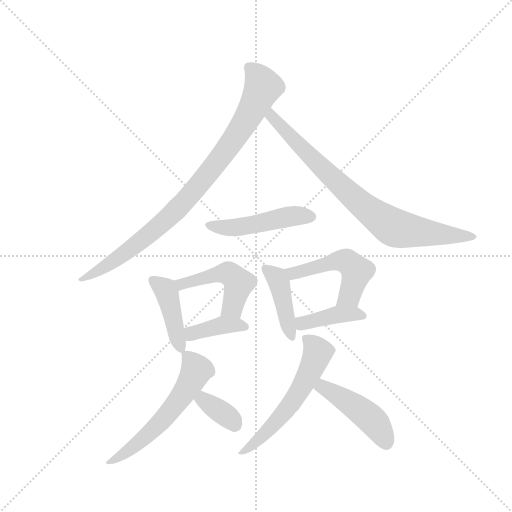
t = 0.00 s
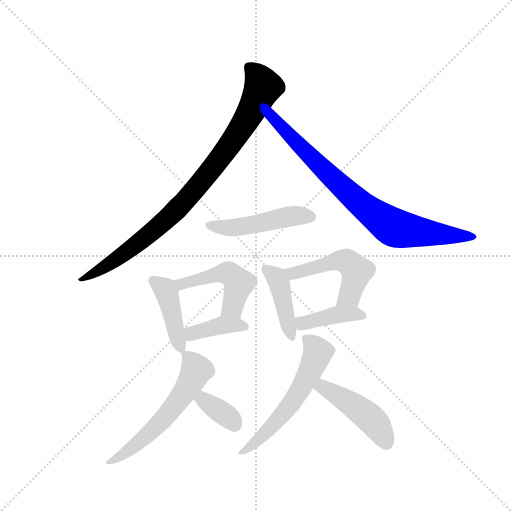
t = 1.82 s
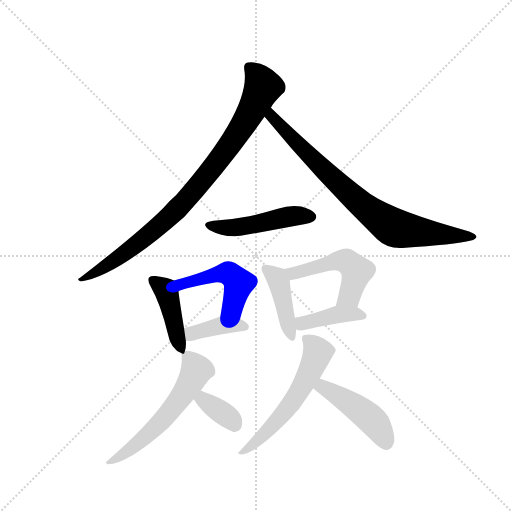
t = 3.63 s
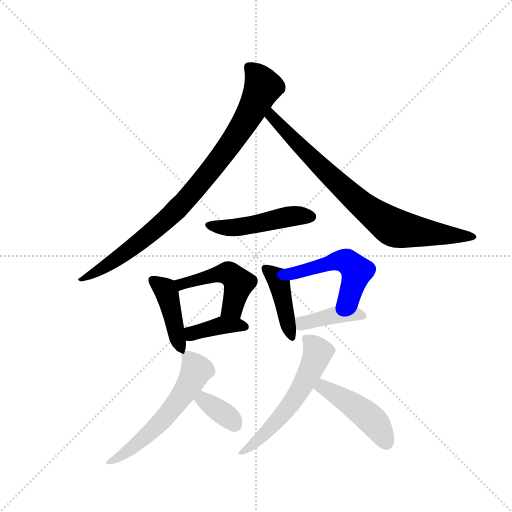
t = 5.45 s
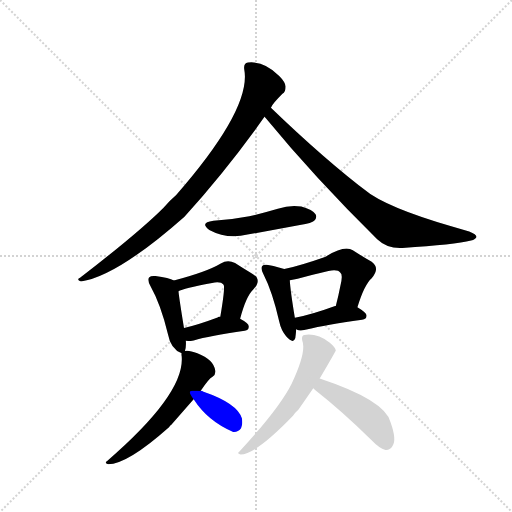
t = 7.27 s
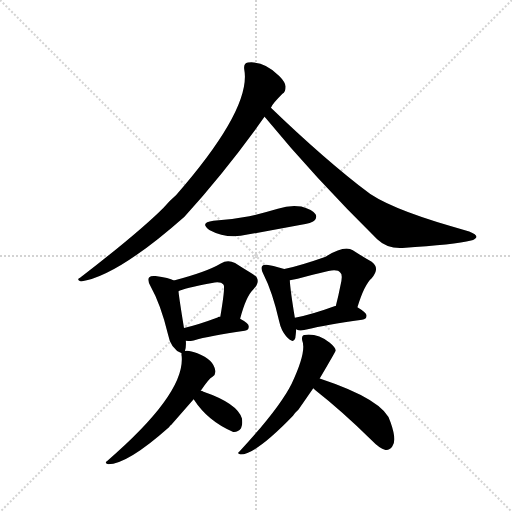
t = 9.08 s

The animated SVG that drew these frames (rendered in a browser with its animation timeline set to each time). Animation: 13 CSS @keyframes rules; one cycle of 9.08 s.

<svg version="1.1" viewBox="0 0 1024 1024" xmlns="http://www.w3.org/2000/svg">
  <g stroke="lightgray" stroke-dasharray="1,1" stroke-width="1" transform="scale(4, 4)">
    <line x1="0" y1="0" x2="256" y2="256"></line>
    <line x1="256" y1="0" x2="0" y2="256"></line>
    <line x1="128" y1="0" x2="128" y2="256"></line>
    <line x1="0" y1="128" x2="256" y2="128"></line>
  </g>
  <g transform="scale(0.92, -0.92) translate(60, -900)">
    <style type="text/css">
      
        @keyframes keyframes0 {
          from {
            stroke: blue;
            stroke-dashoffset: 894;
            stroke-width: 128;
          }
          74% {
            animation-timing-function: step-end;
            stroke: blue;
            stroke-dashoffset: 0;
            stroke-width: 128;
          }
          to {
            stroke: black;
            stroke-width: 1024;
          }
        }
        #make-me-a-hanzi-animation-0 {
          animation: keyframes0 0.9775390625s both;
          animation-delay: 0s;
          animation-timing-function: linear;
        }
      
        @keyframes keyframes1 {
          from {
            stroke: blue;
            stroke-dashoffset: 798;
            stroke-width: 128;
          }
          72% {
            animation-timing-function: step-end;
            stroke: blue;
            stroke-dashoffset: 0;
            stroke-width: 128;
          }
          to {
            stroke: black;
            stroke-width: 1024;
          }
        }
        #make-me-a-hanzi-animation-1 {
          animation: keyframes1 0.8994140625s both;
          animation-delay: 0.9775390625s;
          animation-timing-function: linear;
        }
      
        @keyframes keyframes2 {
          from {
            stroke: blue;
            stroke-dashoffset: 477;
            stroke-width: 128;
          }
          61% {
            animation-timing-function: step-end;
            stroke: blue;
            stroke-dashoffset: 0;
            stroke-width: 128;
          }
          to {
            stroke: black;
            stroke-width: 1024;
          }
        }
        #make-me-a-hanzi-animation-2 {
          animation: keyframes2 0.63818359375s both;
          animation-delay: 1.876953125s;
          animation-timing-function: linear;
        }
      
        @keyframes keyframes3 {
          from {
            stroke: blue;
            stroke-dashoffset: 423;
            stroke-width: 128;
          }
          58% {
            animation-timing-function: step-end;
            stroke: blue;
            stroke-dashoffset: 0;
            stroke-width: 128;
          }
          to {
            stroke: black;
            stroke-width: 1024;
          }
        }
        #make-me-a-hanzi-animation-3 {
          animation: keyframes3 0.59423828125s both;
          animation-delay: 2.51513671875s;
          animation-timing-function: linear;
        }
      
        @keyframes keyframes4 {
          from {
            stroke: blue;
            stroke-dashoffset: 474;
            stroke-width: 128;
          }
          61% {
            animation-timing-function: step-end;
            stroke: blue;
            stroke-dashoffset: 0;
            stroke-width: 128;
          }
          to {
            stroke: black;
            stroke-width: 1024;
          }
        }
        #make-me-a-hanzi-animation-4 {
          animation: keyframes4 0.6357421875s both;
          animation-delay: 3.109375s;
          animation-timing-function: linear;
        }
      
        @keyframes keyframes5 {
          from {
            stroke: blue;
            stroke-dashoffset: 385;
            stroke-width: 128;
          }
          56% {
            animation-timing-function: step-end;
            stroke: blue;
            stroke-dashoffset: 0;
            stroke-width: 128;
          }
          to {
            stroke: black;
            stroke-width: 1024;
          }
        }
        #make-me-a-hanzi-animation-5 {
          animation: keyframes5 0.5633138020833334s both;
          animation-delay: 3.7451171875s;
          animation-timing-function: linear;
        }
      
        @keyframes keyframes6 {
          from {
            stroke: blue;
            stroke-dashoffset: 419;
            stroke-width: 128;
          }
          58% {
            animation-timing-function: step-end;
            stroke: blue;
            stroke-dashoffset: 0;
            stroke-width: 128;
          }
          to {
            stroke: black;
            stroke-width: 1024;
          }
        }
        #make-me-a-hanzi-animation-6 {
          animation: keyframes6 0.5909830729166666s both;
          animation-delay: 4.308430989583333s;
          animation-timing-function: linear;
        }
      
        @keyframes keyframes7 {
          from {
            stroke: blue;
            stroke-dashoffset: 500;
            stroke-width: 128;
          }
          62% {
            animation-timing-function: step-end;
            stroke: blue;
            stroke-dashoffset: 0;
            stroke-width: 128;
          }
          to {
            stroke: black;
            stroke-width: 1024;
          }
        }
        #make-me-a-hanzi-animation-7 {
          animation: keyframes7 0.6569010416666666s both;
          animation-delay: 4.8994140625s;
          animation-timing-function: linear;
        }
      
        @keyframes keyframes8 {
          from {
            stroke: blue;
            stroke-dashoffset: 400;
            stroke-width: 128;
          }
          57% {
            animation-timing-function: step-end;
            stroke: blue;
            stroke-dashoffset: 0;
            stroke-width: 128;
          }
          to {
            stroke: black;
            stroke-width: 1024;
          }
        }
        #make-me-a-hanzi-animation-8 {
          animation: keyframes8 0.5755208333333334s both;
          animation-delay: 5.556315104166667s;
          animation-timing-function: linear;
        }
      
        @keyframes keyframes9 {
          from {
            stroke: blue;
            stroke-dashoffset: 577;
            stroke-width: 128;
          }
          65% {
            animation-timing-function: step-end;
            stroke: blue;
            stroke-dashoffset: 0;
            stroke-width: 128;
          }
          to {
            stroke: black;
            stroke-width: 1024;
          }
        }
        #make-me-a-hanzi-animation-9 {
          animation: keyframes9 0.7195638020833334s both;
          animation-delay: 6.1318359375s;
          animation-timing-function: linear;
        }
      
        @keyframes keyframes10 {
          from {
            stroke: blue;
            stroke-dashoffset: 357;
            stroke-width: 128;
          }
          54% {
            animation-timing-function: step-end;
            stroke: blue;
            stroke-dashoffset: 0;
            stroke-width: 128;
          }
          to {
            stroke: black;
            stroke-width: 1024;
          }
        }
        #make-me-a-hanzi-animation-10 {
          animation: keyframes10 0.54052734375s both;
          animation-delay: 6.851399739583333s;
          animation-timing-function: linear;
        }
      
        @keyframes keyframes11 {
          from {
            stroke: blue;
            stroke-dashoffset: 568;
            stroke-width: 128;
          }
          65% {
            animation-timing-function: step-end;
            stroke: blue;
            stroke-dashoffset: 0;
            stroke-width: 128;
          }
          to {
            stroke: black;
            stroke-width: 1024;
          }
        }
        #make-me-a-hanzi-animation-11 {
          animation: keyframes11 0.7122395833333334s both;
          animation-delay: 7.391927083333333s;
          animation-timing-function: linear;
        }
      
        @keyframes keyframes12 {
          from {
            stroke: blue;
            stroke-dashoffset: 458;
            stroke-width: 128;
          }
          60% {
            animation-timing-function: step-end;
            stroke: blue;
            stroke-dashoffset: 0;
            stroke-width: 128;
          }
          to {
            stroke: black;
            stroke-width: 1024;
          }
        }
        #make-me-a-hanzi-animation-12 {
          animation: keyframes12 0.6227213541666666s both;
          animation-delay: 8.104166666666666s;
          animation-timing-function: linear;
        }
      
    </style>
    
      <path d="M 529 666 Q 533 675 554 696 Q 561 700 561 712 Q 560 722 547 735 Q 514 768 479 764 Q 469 763 471 749 Q 487 664 323 476 Q 308 463 295 448 Q 243 396 114 296 Q 105 292 116 288 Q 195 300 341 429 Q 432 529 515 646 L 529 666 Z" fill="lightgray"></path>
    
      <path d="M 515 646 L 518 643 Q 624 514 760 380 Q 782 359 815 361 Q 929 368 964 377 Q 974 380 976 385 Q 976 391 960 397 Q 804 439 745 478 Q 645 554 529 666 C 507 687 495 669 515 646 Z" fill="lightgray"></path>
    
      <path d="M 404 420 Q 373 416 395 400 Q 434 379 478 390 L 592 411 Q 619 415 623 420 Q 630 427 626 434 Q 620 444 595 451 Q 570 455 544 446 Q 514 437 482 430 Q 446 423 404 420 Z" fill="lightgray"></path>
    
      <path d="M 342 137 Q 345 146 344 159 L 340 187 Q 330 248 328 267 C 326 286 326 286 318 290 Q 308 296 278 300 Q 268 301 264 297 Q 260 291 267 278 Q 289 239 305 174 Q 311 141 335 132 C 340 130 340 130 342 137 Z" fill="lightgray"></path>
    
      <path d="M 462 207 Q 475 256 491 271 Q 510 292 490 304 Q 474 313 451 328 Q 435 337 420 327 Q 390 309 318 290 C 289 282 300 256 328 267 Q 338 273 401 285 Q 420 289 426 281 Q 430 277 419 212 C 414 182 454 178 462 207 Z" fill="lightgray"></path>
    
      <path d="M 344 159 Q 351 158 361 160 Q 395 170 472 181 Q 481 182 481 190 Q 481 197 462 207 L 419 212 Q 415 212 413 210 Q 373 195 340 187 C 311 180 314 161 344 159 Z" fill="lightgray"></path>
    
      <path d="M 558 315 Q 548 319 523 324 Q 513 325 510 322 Q 506 316 513 303 Q 532 266 547 201 Q 551 182 562 169 Q 578 151 582 165 Q 583 172 584 184 L 581 209 Q 571 270 570 291 C 569 311 569 311 558 315 Z" fill="lightgray"></path>
    
      <path d="M 717 232 Q 732 281 748 295 Q 767 317 748 331 Q 730 341 707 356 Q 689 368 648 342 Q 597 324 558 315 C 529 308 540 287 570 291 Q 579 292 587 294 Q 623 304 654 311 Q 675 315 680 307 Q 686 303 680 279 Q 676 258 670 235 C 663 206 708 203 717 232 Z" fill="lightgray"></path>
    
      <path d="M 584 184 Q 585 183 589 182 Q 598 181 609 184 Q 646 194 727 205 Q 737 206 737 214 Q 737 220 717 232 L 670 235 L 669 235 Q 620 217 581 209 C 552 203 556 195 584 184 Z" fill="lightgray"></path>
    
      <path d="M 376 50 Q 394 77 402 81 Q 409 85 408 94 Q 405 118 369 132 Q 351 139 342 137 C 335 137 335 137 335 132 Q 334 131 335 125 Q 342 44 173 -102 Q 166 -106 175 -109 Q 217 -109 308 -28 Q 309 -25 312 -24 L 361 32 L 376 50 Z" fill="lightgray"></path>
    
      <path d="M 361 32 Q 392 -16 447 -39 Q 457 -40 464 -31 Q 468 -22 466 -10 Q 457 23 381 49 L 380 50 Q 377 51 376 50 C 348 51 348 51 361 32 Z" fill="lightgray"></path>
    
      <path d="M 635 77 Q 669 135 670 138 Q 669 145 657 155 Q 630 176 602 172 Q 595 171 597 160 Q 607 136 574 66 Q 547 12 460 -82 Q 454 -86 463 -88 Q 496 -88 577 -4 Q 581 3 589 10 L 621 56 L 635 77 Z" fill="lightgray"></path>
    
      <path d="M 621 56 L 625 52 Q 680 9 749 -58 Q 764 -74 778 -78 Q 787 -79 793 -70 Q 803 -57 789 -18 Q 777 30 635 77 C 607 87 599 77 621 56 Z" fill="lightgray"></path>
    
    
      <clipPath id="make-me-a-hanzi-clip-0">
        <path d="M 529 666 Q 533 675 554 696 Q 561 700 561 712 Q 560 722 547 735 Q 514 768 479 764 Q 469 763 471 749 Q 487 664 323 476 Q 308 463 295 448 Q 243 396 114 296 Q 105 292 116 288 Q 195 300 341 429 Q 432 529 515 646 L 529 666 Z"></path>
      </clipPath>
      <path clip-path="url(#make-me-a-hanzi-clip-0)" d="M 481 754 L 502 732 L 511 710 L 470 630 L 398 530 L 340 460 L 287 409 L 216 352 L 138 302 L 124 301 L 120 293" fill="none" id="make-me-a-hanzi-animation-0" stroke-dasharray="766 1532" stroke-linecap="round"></path>
    
      <clipPath id="make-me-a-hanzi-clip-1">
        <path d="M 515 646 L 518 643 Q 624 514 760 380 Q 782 359 815 361 Q 929 368 964 377 Q 974 380 976 385 Q 976 391 960 397 Q 804 439 745 478 Q 645 554 529 666 C 507 687 495 669 515 646 Z"></path>
      </clipPath>
      <path clip-path="url(#make-me-a-hanzi-clip-1)" d="M 521 649 L 540 639 L 681 495 L 791 408 L 824 399 L 968 384" fill="none" id="make-me-a-hanzi-animation-1" stroke-dasharray="670 1340" stroke-linecap="round"></path>
    
      <clipPath id="make-me-a-hanzi-clip-2">
        <path d="M 404 420 Q 373 416 395 400 Q 434 379 478 390 L 592 411 Q 619 415 623 420 Q 630 427 626 434 Q 620 444 595 451 Q 570 455 544 446 Q 514 437 482 430 Q 446 423 404 420 Z"></path>
      </clipPath>
      <path clip-path="url(#make-me-a-hanzi-clip-2)" d="M 397 411 L 455 405 L 577 431 L 615 429" fill="none" id="make-me-a-hanzi-animation-2" stroke-dasharray="349 698" stroke-linecap="round"></path>
    
      <clipPath id="make-me-a-hanzi-clip-3">
        <path d="M 342 137 Q 345 146 344 159 L 340 187 Q 330 248 328 267 C 326 286 326 286 318 290 Q 308 296 278 300 Q 268 301 264 297 Q 260 291 267 278 Q 289 239 305 174 Q 311 141 335 132 C 340 130 340 130 342 137 Z"></path>
      </clipPath>
      <path clip-path="url(#make-me-a-hanzi-clip-3)" d="M 272 292 L 303 263 L 333 142" fill="none" id="make-me-a-hanzi-animation-3" stroke-dasharray="295 590" stroke-linecap="round"></path>
    
      <clipPath id="make-me-a-hanzi-clip-4">
        <path d="M 462 207 Q 475 256 491 271 Q 510 292 490 304 Q 474 313 451 328 Q 435 337 420 327 Q 390 309 318 290 C 289 282 300 256 328 267 Q 338 273 401 285 Q 420 289 426 281 Q 430 277 419 212 C 414 182 454 178 462 207 Z"></path>
      </clipPath>
      <path clip-path="url(#make-me-a-hanzi-clip-4)" d="M 329 274 L 350 288 L 436 306 L 459 284 L 443 229 L 428 223" fill="none" id="make-me-a-hanzi-animation-4" stroke-dasharray="346 692" stroke-linecap="round"></path>
    
      <clipPath id="make-me-a-hanzi-clip-5">
        <path d="M 344 159 Q 351 158 361 160 Q 395 170 472 181 Q 481 182 481 190 Q 481 197 462 207 L 419 212 Q 415 212 413 210 Q 373 195 340 187 C 311 180 314 161 344 159 Z"></path>
      </clipPath>
      <path clip-path="url(#make-me-a-hanzi-clip-5)" d="M 348 167 L 365 178 L 422 193 L 472 190" fill="none" id="make-me-a-hanzi-animation-5" stroke-dasharray="257 514" stroke-linecap="round"></path>
    
      <clipPath id="make-me-a-hanzi-clip-6">
        <path d="M 558 315 Q 548 319 523 324 Q 513 325 510 322 Q 506 316 513 303 Q 532 266 547 201 Q 551 182 562 169 Q 578 151 582 165 Q 583 172 584 184 L 581 209 Q 571 270 570 291 C 569 311 569 311 558 315 Z"></path>
      </clipPath>
      <path clip-path="url(#make-me-a-hanzi-clip-6)" d="M 517 317 L 546 287 L 572 169" fill="none" id="make-me-a-hanzi-animation-6" stroke-dasharray="291 582" stroke-linecap="round"></path>
    
      <clipPath id="make-me-a-hanzi-clip-7">
        <path d="M 717 232 Q 732 281 748 295 Q 767 317 748 331 Q 730 341 707 356 Q 689 368 648 342 Q 597 324 558 315 C 529 308 540 287 570 291 Q 579 292 587 294 Q 623 304 654 311 Q 675 315 680 307 Q 686 303 680 279 Q 676 258 670 235 C 663 206 708 203 717 232 Z"></path>
      </clipPath>
      <path clip-path="url(#make-me-a-hanzi-clip-7)" d="M 566 311 L 591 308 L 666 332 L 698 329 L 715 310 L 713 299 L 700 257 L 678 241" fill="none" id="make-me-a-hanzi-animation-7" stroke-dasharray="372 744" stroke-linecap="round"></path>
    
      <clipPath id="make-me-a-hanzi-clip-8">
        <path d="M 584 184 Q 585 183 589 182 Q 598 181 609 184 Q 646 194 727 205 Q 737 206 737 214 Q 737 220 717 232 L 670 235 L 669 235 Q 620 217 581 209 C 552 203 556 195 584 184 Z"></path>
      </clipPath>
      <path clip-path="url(#make-me-a-hanzi-clip-8)" d="M 589 204 L 598 197 L 667 216 L 728 214" fill="none" id="make-me-a-hanzi-animation-8" stroke-dasharray="272 544" stroke-linecap="round"></path>
    
      <clipPath id="make-me-a-hanzi-clip-9">
        <path d="M 376 50 Q 394 77 402 81 Q 409 85 408 94 Q 405 118 369 132 Q 351 139 342 137 C 335 137 335 137 335 132 Q 334 131 335 125 Q 342 44 173 -102 Q 166 -106 175 -109 Q 217 -109 308 -28 Q 309 -25 312 -24 L 361 32 L 376 50 Z"></path>
      </clipPath>
      <path clip-path="url(#make-me-a-hanzi-clip-9)" d="M 343 129 L 356 116 L 366 92 L 329 30 L 271 -37 L 217 -82 L 184 -96 L 179 -104" fill="none" id="make-me-a-hanzi-animation-9" stroke-dasharray="449 898" stroke-linecap="round"></path>
    
      <clipPath id="make-me-a-hanzi-clip-10">
        <path d="M 361 32 Q 392 -16 447 -39 Q 457 -40 464 -31 Q 468 -22 466 -10 Q 457 23 381 49 L 380 50 Q 377 51 376 50 C 348 51 348 51 361 32 Z"></path>
      </clipPath>
      <path clip-path="url(#make-me-a-hanzi-clip-10)" d="M 378 47 L 390 25 L 450 -22" fill="none" id="make-me-a-hanzi-animation-10" stroke-dasharray="229 458" stroke-linecap="round"></path>
    
      <clipPath id="make-me-a-hanzi-clip-11">
        <path d="M 635 77 Q 669 135 670 138 Q 669 145 657 155 Q 630 176 602 172 Q 595 171 597 160 Q 607 136 574 66 Q 547 12 460 -82 Q 454 -86 463 -88 Q 496 -88 577 -4 Q 581 3 589 10 L 621 56 L 635 77 Z"></path>
      </clipPath>
      <path clip-path="url(#make-me-a-hanzi-clip-11)" d="M 609 162 L 630 133 L 605 74 L 556 -1 L 501 -57 L 466 -83" fill="none" id="make-me-a-hanzi-animation-11" stroke-dasharray="440 880" stroke-linecap="round"></path>
    
      <clipPath id="make-me-a-hanzi-clip-12">
        <path d="M 621 56 L 625 52 Q 680 9 749 -58 Q 764 -74 778 -78 Q 787 -79 793 -70 Q 803 -57 789 -18 Q 777 30 635 77 C 607 87 599 77 621 56 Z"></path>
      </clipPath>
      <path clip-path="url(#make-me-a-hanzi-clip-12)" d="M 628 59 L 644 59 L 742 -7 L 759 -24 L 779 -63" fill="none" id="make-me-a-hanzi-animation-12" stroke-dasharray="330 660" stroke-linecap="round"></path>
    
  </g>
</svg>
